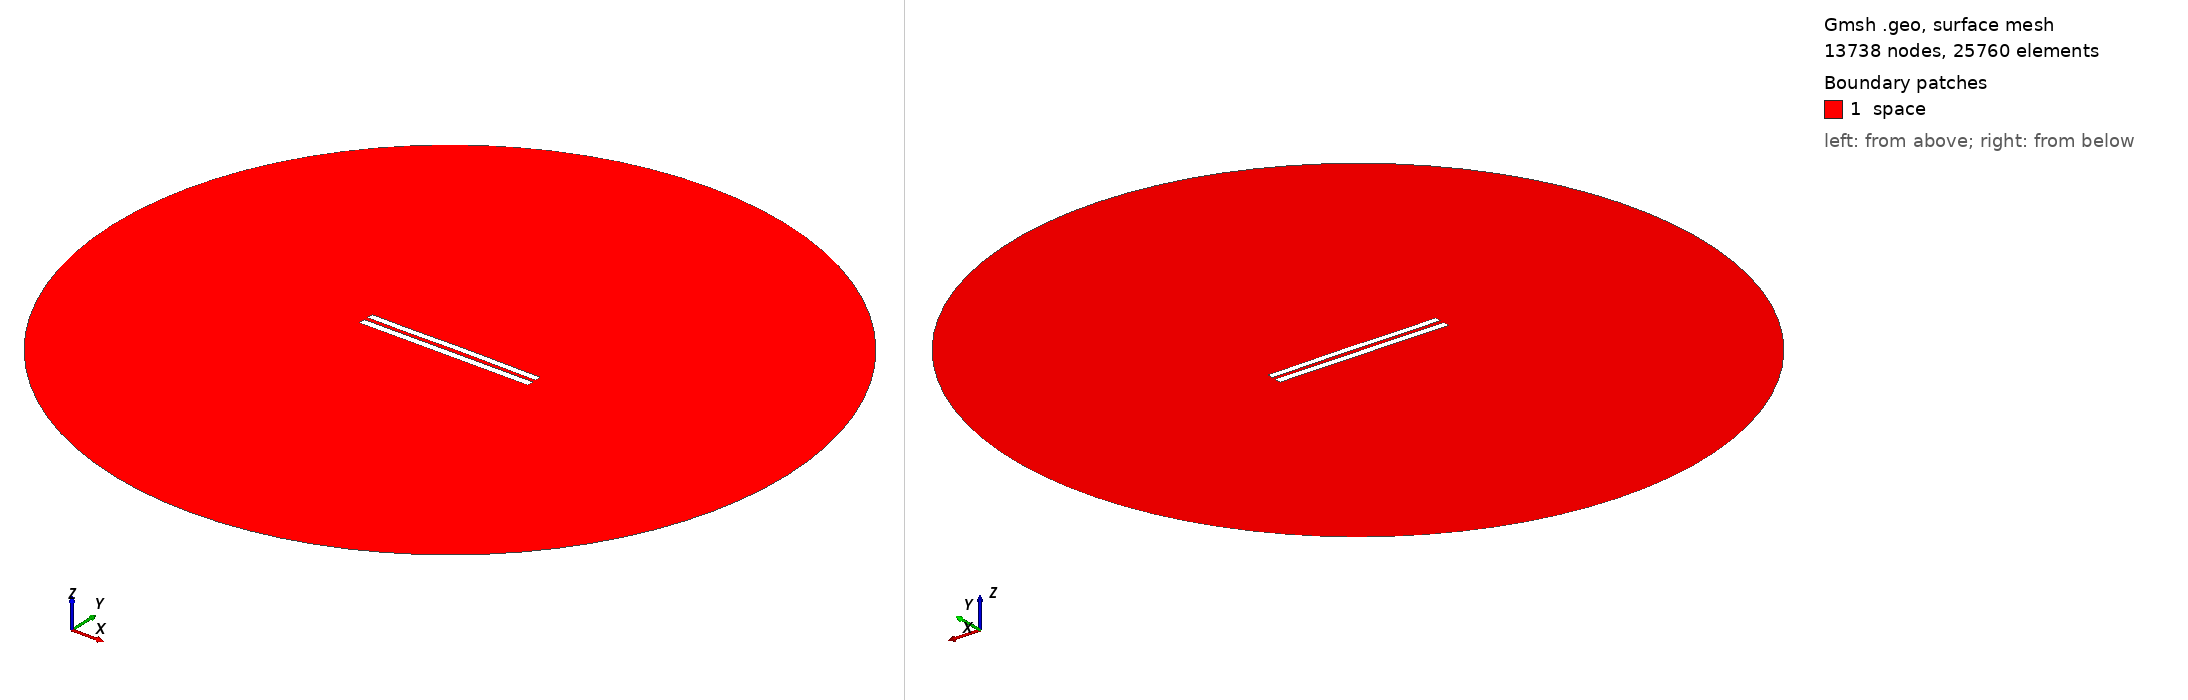

Gmsh geometry script, surface-meshed: 13738 nodes, 25760 surface elements. Boundary patches (legend numbers): 1 space. Left view from above one corner, right view from below the opposite corner. Legend entries are the model's physical surfaces. The drawing asked Gmsh for element sizes between 1% and 20% of the model's largest extent; the script's own settings can give other sizes.

=== 5832.geo (drawn) ===
//---------------------------------------
// Geometry kernel
//---------------------------------------

SetFactory("OpenCASCADE");



//---------------------------------------
// Parameters of the geometry
//---------------------------------------

// Overetch of the upper plate
overetch = 0.125;

// Distance between the plates
distance = 2.5;

// Discretization over the x axis (for the deformation)
nx = 50; 

// Length of the plate
L = 100 - overetch; 

// Number of modes
n = 4; 

// 1st mode coefficient
coeff(1) = -0.075;
beta(1) = 0.596864 * 3.1415926535 / L;

// 2nd mode coefficient
coeff(2) = 0.07499999999999998;
beta(2) = 1.49418 * 3.1415926535 / L;

// 3rd mode coefficient
coeff(3) = -0.075;
beta(3) = 2.50025 * 3.1415926535 / L;

// 4th mode coefficient
coeff(4) = -0.075;
beta(4) = 3.49999 * 3.1415926535 / L;



//---------------------------------------
// Upper plate (deformed rectangle)
//---------------------------------------

// Coordiantes of the upper plate
xmin = -50;
xmax = 50 - overetch;

// Height of the upper plate
yheight = 4 - 2 * overetch;

// Indexes of the points
UpperID[] = {};
LowerID[] = {};
LeftID[] = {};
RightID[] = {};

// Point index
p = 1;

// Horizontal edges
For i In {1:nx}
    x = xmin + (i-1)*(xmax - xmin)/(nx-1);

    y_bottom = distance / 2 + overetch;
    For j In {1:n}
        C = (Cosh(beta(j)*L) + Cos(beta(j)*L)) / (Sinh(beta(j)*L) + Sin(beta(j)*L));
        y_bottom  = y_bottom + coeff(j) * (Cosh(beta(j)*(x+50)) - Cos(beta(j)*(x+50)) - C * (Sinh(beta(j)*(x+50)) - Sin(beta(j)*(x+50))));
    EndFor

    y_top = y_bottom + yheight;

    Point(p) = {x, y_top, 0, 1.0};
    UpperID[i] = p;
    p = p + 1;

    Point(p) = {x, y_bottom, 0, 1.0};
    LowerID[i] = p;
    p = p + 1;
EndFor

// Create point lists
UpperPts[] = {}; LowerPts[] = {};
For i In {1:nx}
  UpperPts[] += {UpperID[i]};
  LowerPts[] += {LowerID[i]};
EndFor

// Build splines
Spline(1) = {UpperPts[]};
Spline(2) = {LowerPts[]};
Line(3) = {LowerPts[nx-1], UpperPts[nx-1]};
Line(4) = {LowerPts[0], UpperPts[0]};

// Build the plane surface
Curve Loop(1) = {2, 3, -1, -4};
Plane Surface(1) = {1};



//---------------------------------------
// Lower plate (rectangle)
//---------------------------------------

// Vertices
Point(1001) = {-50, -1, 0, 1.0};
Point(1002) = { 50, -1, 0, 1.0};
Point(1003) = { 50,  -5, 0, 1.0};
Point(1004) = {-50,  -5, 0, 1.0};

// Edges
Line(5) = {1001, 1002};
Line(6) = {1002, 1003};
Line(7) = {1003, 1004};
Line(8) = {1004, 1001};

// Plane surface
Line Loop(2) = {5, 6, 7, 8};
Plane Surface(2) = {2}; 



//---------------------------------------
// Outer (fictious) boundary
//---------------------------------------

// Points
Point(1005) = {0, 0, 0};       // Center
Point(1006) = {200, 0, 0};     // Start point
Point(1007) = {0, 200, 0};     // 90 degrees
Point(1008) = {-200, 0, 0};    // 180 degrees
Point(1009) = {0, -200, 0};    // 270 degrees

// Circle arcs (each needs start, center, end)
Circle(9) = {1006, 1005, 1007};
Circle(10) = {1007, 1005, 1008};
Circle(11) = {1008, 1005, 1009};
Circle(12) = {1009, 1005, 1006};

// Plane surface for the entire domain
Curve Loop(3) = {9, 10, 11, 12};
Surface(3) = {3};

// Subtract the plates from the whole domain to obtain the actual domain where we want to solve the equations
BooleanDifference{ Surface{3}; Delete; }{ Surface{1}; Surface{2}; Delete; }




//---------------------------------------
// Transfinite Lines/Curves
//---------------------------------------

// Set the number of points on the boundaries
r = 7;

// Plates
Transfinite Curve {1, 2} = 50*r Using Progression 1;
Transfinite Curve {3, 4} = 2*r Using Progression 1;
Transfinite Line {5, 7} = 50*r Using Progression 1;
Transfinite Line {6, 8} = 2*r Using Progression 1;

// Outer boundary
Transfinite Line {9, 10, 11, 12} = 20 Using Progression 1;



//---------------------------------------
// Physical groups
//---------------------------------------                

// Physical curves (boundaries)
Physical Line("force_segment", 10) = {2};
Physical Line("upper_plate", 11) = {1, 3, 4};
Physical Line("lower_plate", 12) = {5, 6, 7, 8};
Physical Line("boundary", 20) = {9, 10, 11, 12};

// Physical Surfaces
Physical Surface("space", 30) = {3};



//---------------------------------------
// 6. Generate the Mesh
//---------------------------------------

// 2D mesh generation
Mesh 2;
